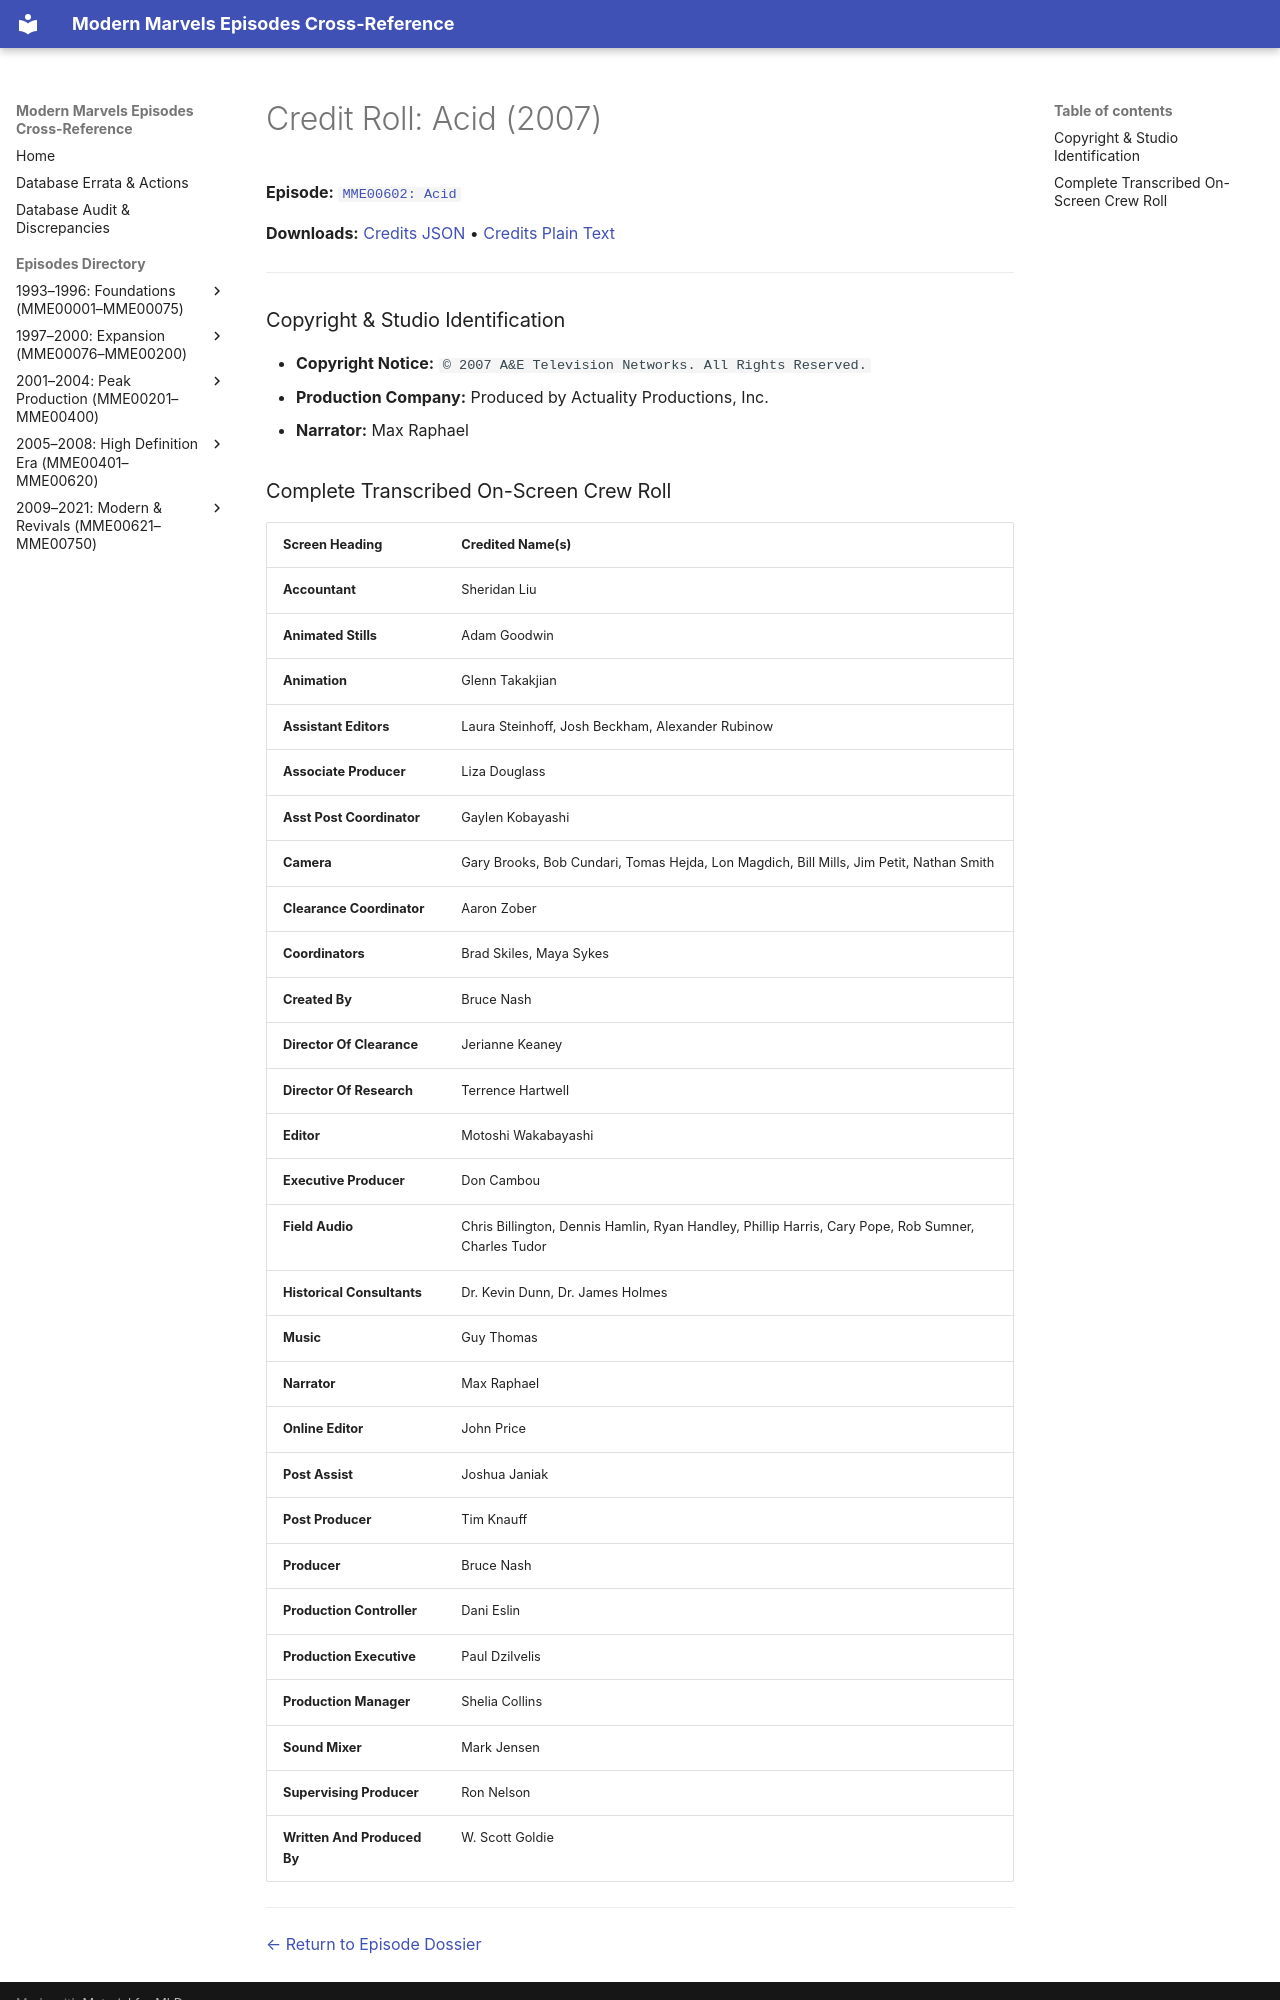

repository: ModernMarvelsFan/ModernMarvels · page: credits/MME00602-credits/index.html · generator: mkdocs

# Credit Roll: Acid (2007)
**Episode:** [`MME00602: Acid`](../episodes/MME00602.md)

**Downloads:** [Credits JSON](json/MME00602-credits.json) • [Credits Plain Text](txt/MME00602-credits.txt)

---

### Copyright & Studio Identification
* **Copyright Notice:** `© 2007 A&E Television Networks. All Rights Reserved.`
* **Production Company:** Produced by Actuality Productions, Inc.
* **Narrator:** Max Raphael
